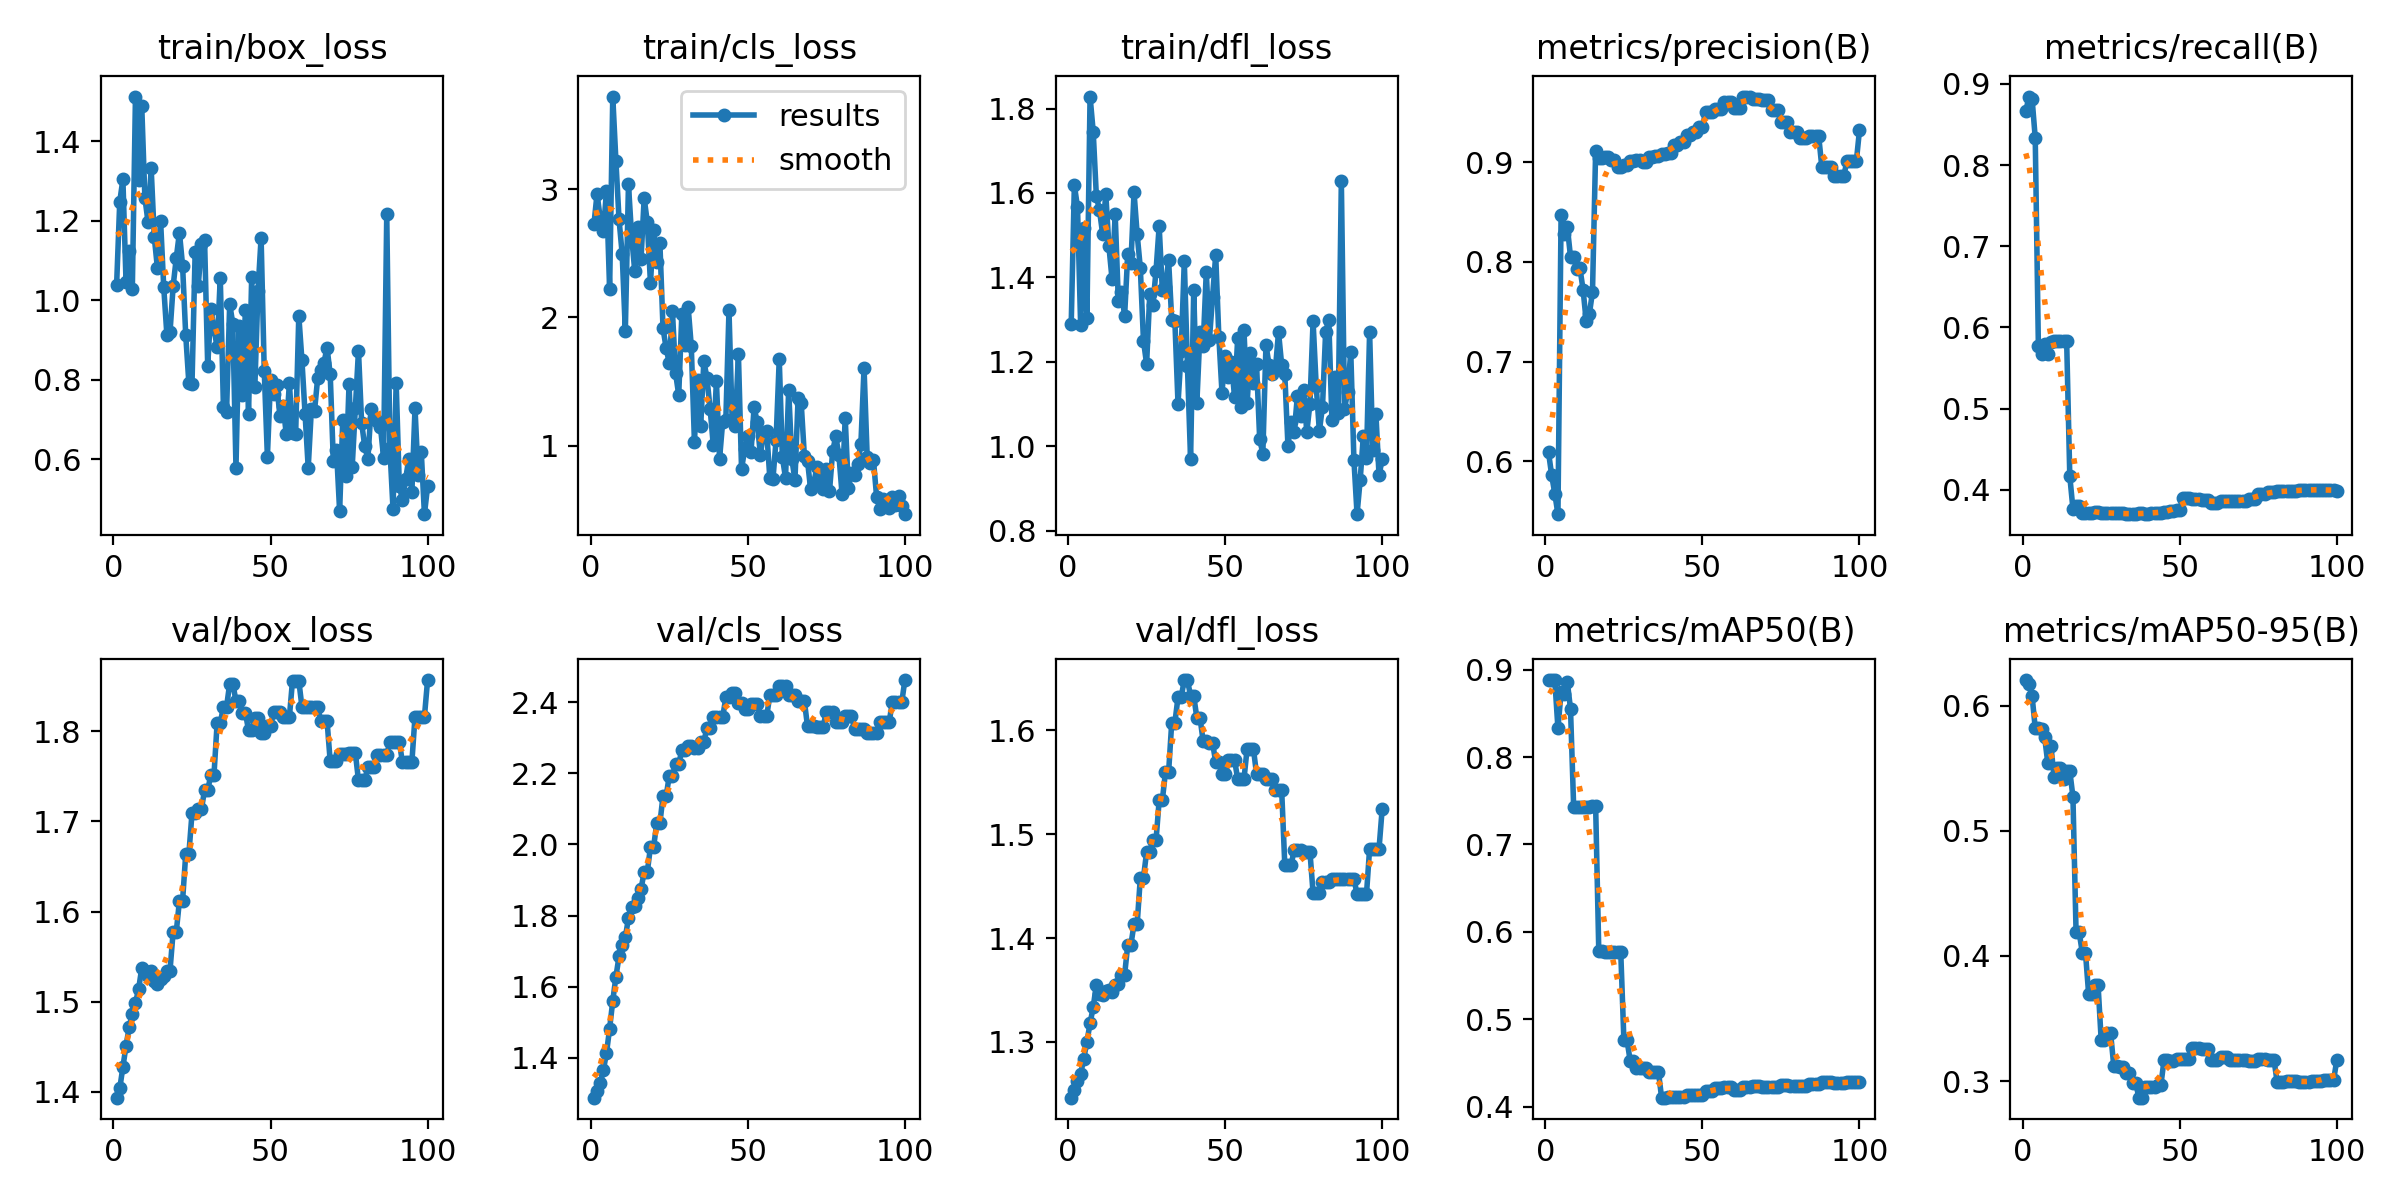

The file beside this chart, header and first rows:
epoch, time, train/box_loss, train/cls_loss, train/dfl_loss, metrics/precision(B), metrics/recall(B), metrics/mAP50(B), metrics/mAP50-95(B), val/box_loss, val/cls_loss, val/dfl_loss, lr/pg0, lr/pg1, lr/pg2
1, 1.598, 1.039, 2.724, 1.29, 0.6089, 0.8662, 0.8878, 0.6203, 1.394, 1.288, 1.246, 0, 0, 0
2, 2.007, 1.249, 2.964, 1.618, 0.5861, 0.8843, 0.8877, 0.6169, 1.404, 1.306, 1.254, 1.17822e-06, 1.17822e-06, 1.17822e-06
3, 2.231, 1.304, 2.773, 1.567, 0.5674, 0.8814, 0.8881, 0.6074, 1.428, 1.328, 1.263, 2.33288e-06, 2.33288e-06, 2.33288e-06
4, 2.501, 1.046, 2.67, 1.286, 0.5468, 0.8333, 0.8329, 0.5821, 1.451, 1.365, 1.269, 3.46397e-06, 3.46397e-06, 3.46397e-06
5, 2.847, 1.124, 2.983, 1.518, 0.8469, 0.5768, 0.874, 0.5823, 1.472, 1.413, 1.284, 4.5715e-06, 4.5715e-06, 4.5715e-06
6, 3.157, 1.028, 2.218, 1.305, 0.8281, 0.5667, 0.8723, 0.5812, 1.487, 1.482, 1.3, 5.65548e-06, 5.65548e-06, 5.65548e-06
7, 3.512, 1.513, 3.721, 1.828, 0.8348, 0.5801, 0.8854, 0.5746, 1.499, 1.56, 1.318, 6.71588e-06, 6.71588e-06, 6.71588e-06
8, 3.777, 1.304, 3.22, 1.745, 0.8053, 0.5667, 0.8552, 0.554, 1.514, 1.628, 1.333, 7.75273e-06, 7.75273e-06, 7.75273e-06
9, 4.052, 1.489, 2.763, 1.593, 0.8048, 0.5816, 0.7433, 0.5677, 1.537, 1.685, 1.355, 8.76602e-06, 8.76602e-06, 8.76602e-06
10, 4.342, 1.258, 2.494, 1.559, 0.7926, 0.5833, 0.7433, 0.5428, 1.534, 1.717, 1.346, 9.75574e-06, 9.75574e-06, 9.75574e-06
11, 4.662, 1.197, 1.896, 1.503, 0.7938, 0.5833, 0.743, 0.55, 1.528, 1.739, 1.345, 1.07219e-05, 1.07219e-05, 1.07219e-05
12, 4.947, 1.332, 3.036, 1.598, 0.7723, 0.5833, 0.7434, 0.5501, 1.535, 1.793, 1.349, 1.16645e-05, 1.16645e-05, 1.16645e-05
13, 5.206, 1.158, 2.633, 1.473, 0.7406, 0.5833, 0.7431, 0.5416, 1.523, 1.825, 1.35, 1.25835e-05, 1.25835e-05, 1.25835e-05
14, 5.522, 1.08, 2.361, 1.396, 0.7477, 0.5833, 0.743, 0.5474, 1.52, 1.827, 1.348, 1.3479e-05, 1.3479e-05, 1.3479e-05
15, 5.832, 1.2, 2.704, 1.549, 0.77, 0.4167, 0.7442, 0.5476, 1.525, 1.85, 1.355, 1.43509e-05, 1.43509e-05, 1.43509e-05
16, 6.205, 1.033, 2.457, 1.344, 0.9113, 0.3767, 0.7444, 0.5271, 1.528, 1.875, 1.356, 1.51993e-05, 1.51993e-05, 1.51993e-05
17, 6.512, 0.9132, 2.93, 1.365, 0.9043, 0.3801, 0.5784, 0.4187, 1.535, 1.923, 1.365, 1.60241e-05, 1.60241e-05, 1.60241e-05
18, 6.784, 0.9196, 2.741, 1.309, 0.9043, 0.3801, 0.5784, 0.4187, 1.535, 1.923, 1.365, 1.68253e-05, 1.68253e-05, 1.68253e-05
19, 7.085, 1.036, 2.27, 1.456, 0.9054, 0.372, 0.5767, 0.4022, 1.578, 1.993, 1.393, 1.7603e-05, 1.7603e-05, 1.7603e-05
20, 7.345, 1.107, 2.678, 1.433, 0.9054, 0.372, 0.5767, 0.4022, 1.578, 1.993, 1.393, 1.83571e-05, 1.83571e-05, 1.83571e-05
21, 7.663, 1.171, 2.434, 1.601, 0.9028, 0.3719, 0.5767, 0.3697, 1.612, 2.059, 1.414, 1.90876e-05, 1.90876e-05, 1.90876e-05
22, 7.948, 1.087, 2.581, 1.502, 0.9028, 0.3719, 0.5767, 0.3697, 1.612, 2.059, 1.414, 1.97946e-05, 1.97946e-05, 1.97946e-05
23, 8.294, 0.9129, 1.915, 1.422, 0.895, 0.3721, 0.5766, 0.3768, 1.664, 2.135, 1.458, 2.0478e-05, 2.0478e-05, 2.0478e-05
24, 8.58, 0.7915, 1.761, 1.25, 0.895, 0.3721, 0.5766, 0.3768, 1.664, 2.135, 1.458, 2.11379e-05, 2.11379e-05, 2.11379e-05
25, 8.919, 0.7894, 1.642, 1.194, 0.8972, 0.3717, 0.4758, 0.3325, 1.709, 2.194, 1.483, 2.17741e-05, 2.17741e-05, 2.17741e-05
26, 9.184, 1.121, 2.046, 1.359, 0.8972, 0.3717, 0.4758, 0.3325, 1.709, 2.194, 1.483, 2.23869e-05, 2.23869e-05, 2.23869e-05
27, 9.5, 1.037, 1.565, 1.334, 0.9017, 0.3716, 0.4525, 0.3381, 1.714, 2.226, 1.494, 2.2976e-05, 2.2976e-05, 2.2976e-05
28, 9.796, 1.142, 1.396, 1.415, 0.9017, 0.3716, 0.4525, 0.3381, 1.714, 2.226, 1.494, 2.35417e-05, 2.35417e-05, 2.35417e-05
29, 10.09, 1.152, 2.029, 1.521, 0.9026, 0.3713, 0.444, 0.3121, 1.734, 2.266, 1.533, 2.40837e-05, 2.40837e-05, 2.40837e-05
30, 10.35, 0.8345, 1.783, 1.371, 0.9026, 0.3713, 0.444, 0.3121, 1.734, 2.266, 1.533, 2.46022e-05, 2.46022e-05, 2.46022e-05
31, 10.62, 0.977, 2.081, 1.377, 0.9007, 0.3708, 0.4444, 0.3112, 1.752, 2.276, 1.56, 2.50971e-05, 2.50971e-05, 2.50971e-05
32, 10.9, 0.9286, 1.776, 1.441, 0.9007, 0.3708, 0.4444, 0.3112, 1.752, 2.276, 1.56, 2.55685e-05, 2.55685e-05, 2.55685e-05
33, 11.21, 0.8812, 1.032, 1.299, 0.9053, 0.37, 0.4394, 0.3061, 1.809, 2.272, 1.608, 2.60163e-05, 2.60163e-05, 2.60163e-05
34, 11.48, 1.057, 1.516, 1.297, 0.9053, 0.37, 0.4394, 0.3061, 1.809, 2.272, 1.608, 2.64405e-05, 2.64405e-05, 2.64405e-05
35, 11.75, 0.7321, 1.157, 1.1, 0.9067, 0.3702, 0.44, 0.2983, 1.827, 2.289, 1.632, 2.68412e-05, 2.68412e-05, 2.68412e-05
36, 12.01, 0.7189, 1.659, 1.224, 0.9067, 0.3702, 0.44, 0.2983, 1.827, 2.289, 1.632, 2.72183e-05, 2.72183e-05, 2.72183e-05
37, 12.28, 0.9911, 1.526, 1.438, 0.9088, 0.371, 0.4103, 0.2867, 1.853, 2.328, 1.649, 2.75718e-05, 2.75718e-05, 2.75718e-05
38, 12.55, 0.9404, 1.286, 1.191, 0.9088, 0.371, 0.4103, 0.2867, 1.853, 2.328, 1.649, 2.79018e-05, 2.79018e-05, 2.79018e-05
39, 12.83, 0.579, 1.005, 0.9687, 0.9092, 0.3707, 0.4112, 0.2956, 1.833, 2.359, 1.633, 2.82082e-05, 2.82082e-05, 2.82082e-05
40, 13.13, 0.9353, 1.505, 1.369, 0.9092, 0.3707, 0.4112, 0.2956, 1.833, 2.359, 1.633, 2.84911e-05, 2.84911e-05, 2.84911e-05
41, 13.41, 0.7606, 0.8982, 1.102, 0.9179, 0.372, 0.4108, 0.2953, 1.82, 2.358, 1.612, 2.87504e-05, 2.87504e-05, 2.87504e-05
42, 13.67, 0.9747, 1.188, 1.272, 0.9179, 0.372, 0.4108, 0.2953, 1.82, 2.358, 1.612, 2.89861e-05, 2.89861e-05, 2.89861e-05
43, 13.97, 0.7143, 1.203, 1.238, 0.9204, 0.3717, 0.4105, 0.2967, 1.801, 2.413, 1.59, 2.91983e-05, 2.91983e-05, 2.91983e-05
44, 14.25, 1.059, 2.055, 1.413, 0.9204, 0.3717, 0.4105, 0.2967, 1.801, 2.413, 1.59, 2.93869e-05, 2.93869e-05, 2.93869e-05
45, 14.54, 0.7804, 1.202, 1.253, 0.9272, 0.3724, 0.4128, 0.3168, 1.814, 2.427, 1.588, 2.9552e-05, 2.9552e-05, 2.9552e-05
46, 14.83, 1.023, 1.157, 1.354, 0.9272, 0.3724, 0.4128, 0.3168, 1.814, 2.427, 1.588, 2.96935e-05, 2.96935e-05, 2.96935e-05
47, 15.13, 1.157, 1.714, 1.453, 0.9306, 0.3739, 0.4136, 0.3161, 1.798, 2.398, 1.569, 2.98114e-05, 2.98114e-05, 2.98114e-05
48, 15.4, 0.8225, 0.8182, 1.259, 0.9306, 0.3739, 0.4136, 0.3161, 1.798, 2.398, 1.569, 2.99058e-05, 2.99058e-05, 2.99058e-05
49, 15.68, 0.6064, 0.9732, 1.127, 0.9355, 0.3747, 0.4137, 0.3173, 1.805, 2.382, 1.558, 2.99766e-05, 2.99766e-05, 2.99766e-05
50, 15.94, 0.7995, 1.076, 1.215, 0.9355, 0.3747, 0.4137, 0.3173, 1.805, 2.382, 1.558, 3.00238e-05, 3.00238e-05, 3.00238e-05
51, 16.24, 0.7653, 0.9476, 1.163, 0.9506, 0.3902, 0.4176, 0.3176, 1.821, 2.394, 1.572, 3.00475e-05, 3.00475e-05, 3.00475e-05
52, 16.51, 0.7861, 1.299, 1.199, 0.9506, 0.3902, 0.4176, 0.3176, 1.821, 2.394, 1.572, 3.00476e-05, 3.00476e-05, 3.00476e-05
53, 16.79, 0.7084, 1.183, 1.116, 0.9506, 0.3902, 0.4176, 0.3176, 1.821, 2.394, 1.572, 3.00242e-05, 3.00242e-05, 3.00242e-05
54, 17.08, 0.7337, 0.9285, 1.255, 0.9537, 0.3886, 0.4209, 0.3261, 1.815, 2.36, 1.553, 2.99772e-05, 2.99772e-05, 2.99772e-05
55, 17.35, 0.6642, 1.102, 1.094, 0.9537, 0.3886, 0.4209, 0.3261, 1.815, 2.36, 1.553, 2.99066e-05, 2.99066e-05, 2.99066e-05
56, 17.62, 0.7918, 1.114, 1.274, 0.9537, 0.3886, 0.4209, 0.3261, 1.815, 2.36, 1.553, 2.98125e-05, 2.98125e-05, 2.98125e-05
57, 17.97, 0.6663, 0.7504, 1.102, 0.9603, 0.3878, 0.4228, 0.3255, 1.856, 2.419, 1.582, 2.96948e-05, 2.96948e-05, 2.96948e-05
58, 18.27, 0.6642, 0.7407, 1.221, 0.9603, 0.3878, 0.4228, 0.3255, 1.856, 2.419, 1.582, 2.95535e-05, 2.95535e-05, 2.95535e-05
59, 18.56, 0.9616, 1.048, 1.149, 0.9603, 0.3878, 0.4228, 0.3255, 1.856, 2.419, 1.582, 2.93887e-05, 2.93887e-05, 2.93887e-05
60, 18.88, 0.8486, 1.675, 1.194, 0.9548, 0.3833, 0.4185, 0.3172, 1.827, 2.446, 1.558, 2.92003e-05, 2.92003e-05, 2.92003e-05
... 40 more rows
